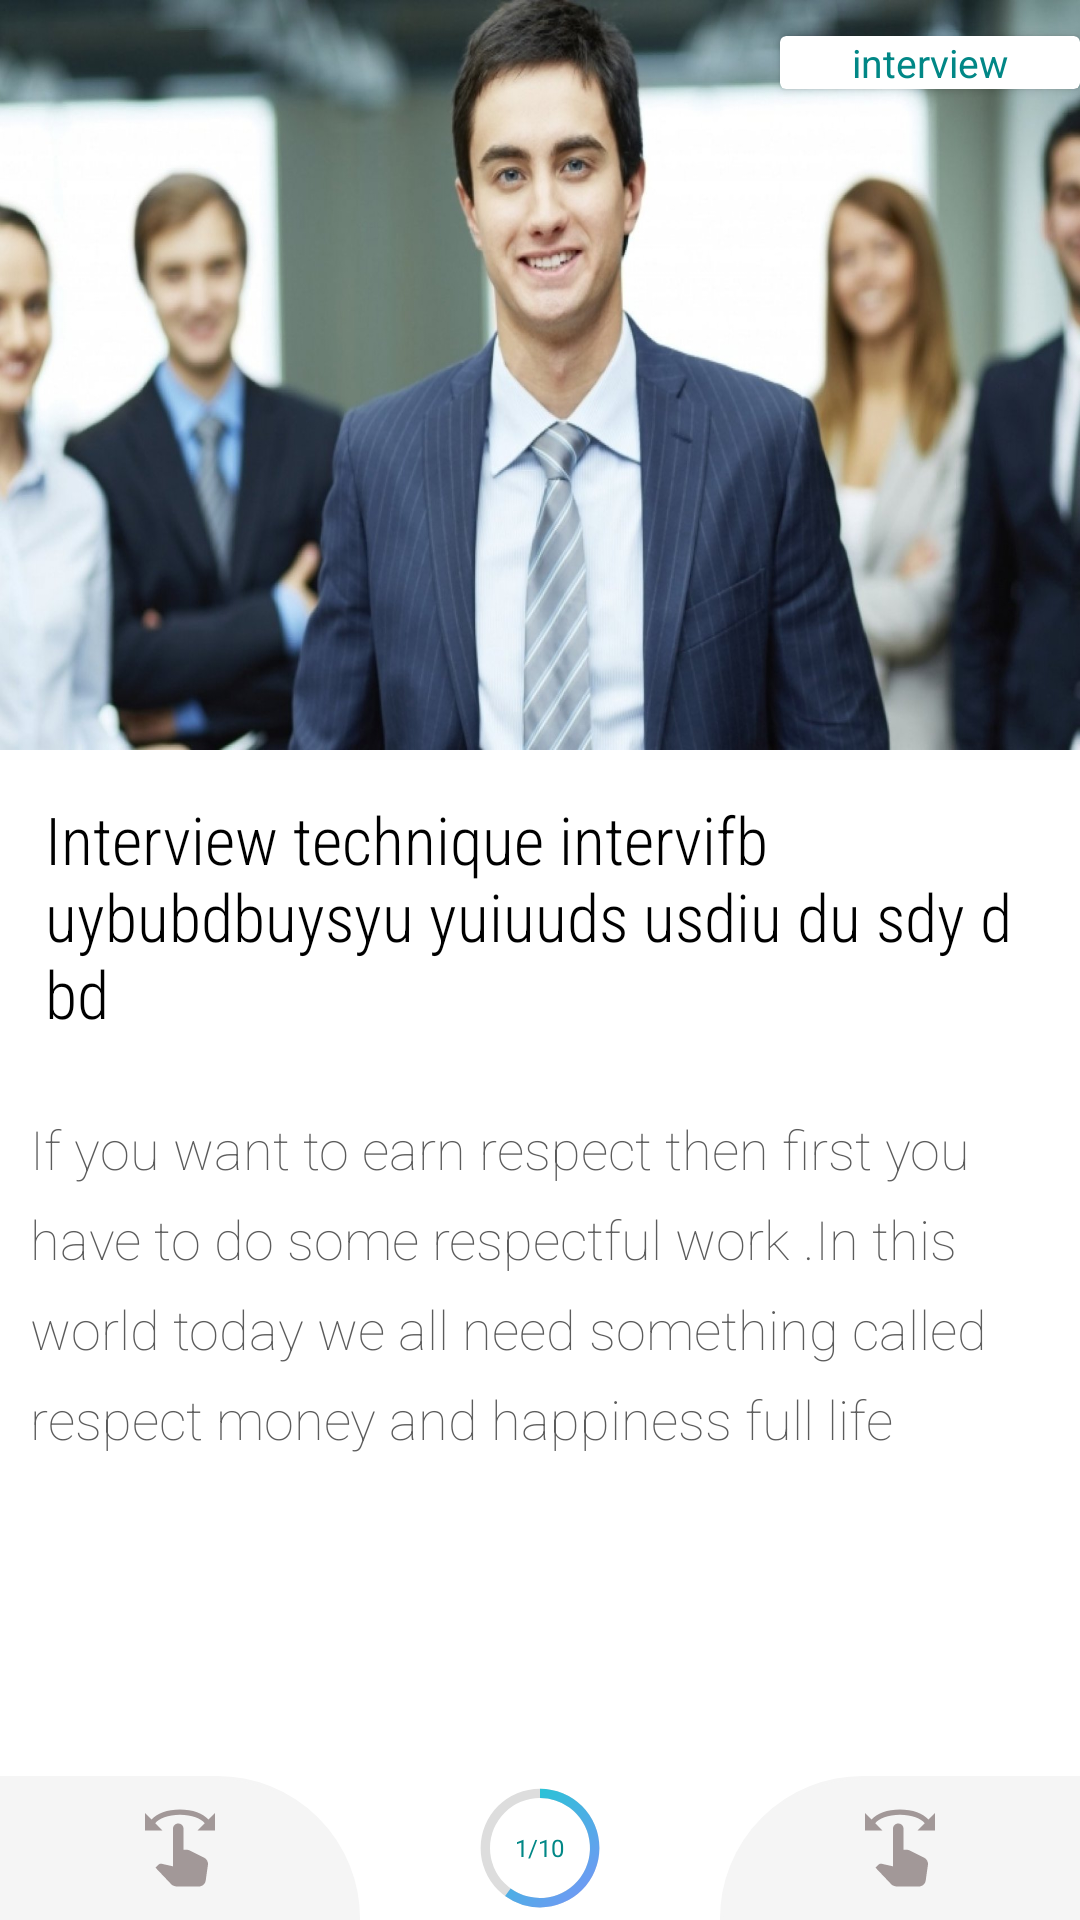

The Android layout XML behind this screen, and the referenced resources:
<!-- AndroidManifest.xml: application theme Theme.UniksameLearningPoint -->
<!-- res/layout/short_education_page_row.xml -->
<?xml version="1.0" encoding="utf-8"?>
<LinearLayout xmlns:android="http://schemas.android.com/apk/res/android"
    xmlns:tools="http://schemas.android.com/tools"
    android:layout_width="match_parent"
    android:layout_height="match_parent"
    android:background="@color/white"
    android:orientation="vertical">

    <RelativeLayout
        android:layout_width="match_parent"
        android:layout_height="match_parent">

        <androidx.cardview.widget.CardView
            android:layout_width="wrap_content"
            android:layout_height="wrap_content"
            android:layout_alignParentEnd="true"
            android:layout_marginTop="12dp">

            <TextView
                android:id="@+id/page_type_view"
                android:layout_width="wrap_content"
                android:layout_height="wrap_content"
                android:gravity="center"
                android:minWidth="100dp"
                android:text="interview"
                android:textColor="@color/teal_700"
                android:textSize="13sp" />

        </androidx.cardview.widget.CardView>

        <LinearLayout
            android:id="@+id/linear_layout_id"
            android:layout_width="match_parent"
            android:layout_height="match_parent"
            android:orientation="vertical">

            <ImageView
                android:id="@+id/interview_image"
                android:layout_width="match_parent"
                android:layout_height="250dp"
                android:scaleType="fitXY"
                android:src="@drawable/getty" />


            <TextView
                android:id="@+id/heading"
                android:layout_width="match_parent"
                android:layout_height="wrap_content"
                android:fontFamily="sans-serif-condensed-light"
                android:padding="15dp"
                android:text="Interview technique intervifb uybubdbuysyu yuiuuds usdiu du sdy d bd "
                android:textColor="@color/black"
                android:textSize="22sp" />

            <TextView
                android:id="@+id/desc_text_view"
                android:layout_width="match_parent"
                android:layout_height="match_parent"
                android:fontFamily="sans-serif-thin"
                android:lineHeight="30dp"
                android:padding="10dp"
                android:text="@string/respects"
                android:textColor="#5C5C5C"
                android:textSize="18sp"
                tools:targetApi="p" />

        </LinearLayout>

        <LinearLayout
            android:layout_width="match_parent"
            android:layout_height="wrap_content"
            android:layout_alignParentEnd="true"
            android:layout_alignParentBottom="true"
            android:background="@color/white"
            android:orientation="horizontal">


            <ImageView
                android:id="@+id/i_love_img"
                android:layout_width="0dp"
                android:layout_height="match_parent"
                android:layout_weight="1"
                android:background="@drawable/myshape_reciever"
                android:padding="10dp"
                android:src="@drawable/ic_baseline_swipe_24" />

            <RelativeLayout
                android:id="@+id/relative_layout_pro"
                android:layout_width="0dp"
                android:layout_height="wrap_content"
                android:layout_weight="1">

                <ProgressBar
                    android:id="@+id/progcircle_bar"
                    android:layout_width="50dp"
                    android:layout_height="wrap_content"
                    android:layout_centerInParent="true"
                    android:indeterminateOnly="false"
                    android:progress="60"
                    android:progressDrawable="@drawable/circle_progerss" />

                <TextView
                    android:id="@+id/today_text_percent"
                    android:layout_width="wrap_content"
                    android:layout_height="wrap_content"
                    android:layout_centerInParent="true"
                    android:text="1/10"
                    android:textAlignment="center"
                    android:textColor="@color/teal_700"
                    android:textSize="8sp" />

            </RelativeLayout>


            <ImageView
                android:layout_width="0dp"
                android:layout_height="match_parent"
                android:layout_weight="1"
                android:background="@drawable/myshape_sender"
                android:padding="10dp"
                android:src="@drawable/ic_baseline_swipe_24" />


        </LinearLayout>

    </RelativeLayout>

</LinearLayout>
<!-- resources referenced by this layout -->
<resources>
  <color name="black">#FF000000</color>
  <color name="teal_700">#FF018786</color>
  <color name="white">#FFFFFFFF</color>
  <!-- drawable circle_progerss (drawable) -->
  <?xml version="1.0" encoding="utf-8"?>
  <layer-list xmlns:android="http://schemas.android.com/apk/res/android">
      <item>
          <shape
              android:shape="ring"
              android:thicknessRatio="16"
              android:useLevel="false">
              <solid android:color="#DDD" />
          </shape>
      </item>
      <item>
          <rotate
              android:fromDegrees="270"
              android:toDegrees="270">
              <shape
                  android:shape="ring"
                  android:thicknessRatio="16"
                  android:useLevel="true">
                  <gradient
                      android:gradientRadius="20"
                      android:centerY="1.0"
                      android:angle="45"
                      android:startColor="@color/blue_mid"
                      android:centerColor="@color/teal_200"
                      android:endColor="@color/teal_700"
                      />
  
              </shape>
          </rotate>
      </item>
  </layer-list>
  <!-- drawable getty: jpg bitmap (drawable, 158615 bytes) -->
  <!-- drawable ic_baseline_swipe_24 (drawable) -->
  <vector android:height="24dp" android:tint="#A29898"
      android:viewportHeight="24" android:viewportWidth="24"
      android:width="24dp" xmlns:android="http://schemas.android.com/apk/res/android">
      <path android:fillColor="@android:color/white" android:pathData="M18.89,14.75l-4.09,-2.04c-0.28,-0.14 -0.58,-0.21 -0.89,-0.21H13v-6C13,5.67 12.33,5 11.5,5S10,5.67 10,6.5v10.74L6.75,16.5c-0.33,-0.07 -0.68,0.03 -0.92,0.28L5,17.62l4.54,4.79C9.92,22.79 10.68,23 11.21,23h6.16c1,0 1.84,-0.73 1.98,-1.72l0.63,-4.46C20.1,15.97 19.66,15.14 18.89,14.75z"/>
      <path android:fillColor="@android:color/white" android:pathData="M20.13,3.87C18.69,2.17 15.6,1 12,1S5.31,2.17 3.87,3.87L2,2v5h5L4.93,4.93c1,-1.29 3.7,-2.43 7.07,-2.43s6.07,1.14 7.07,2.43L17,7h5V2L20.13,3.87z"/>
  </vector>
  <!-- drawable myshape_reciever (drawable-v24) -->
  <?xml version="1.0" encoding="utf-8"?>
  <shape xmlns:android="http://schemas.android.com/apk/res/android"
      android:shape="rectangle">
      <corners android:topRightRadius="50dp" />
      <stroke
          android:width="1dp"
          android:color="@color/gray"/>
  
      <solid android:color="@color/gray" />
      
      
      
      
      
      
      
      
      
      
      
  
      
      
      
      
      
  </shape>
  <!-- drawable myshape_sender (drawable-v24) -->
  <?xml version="1.0" encoding="utf-8"?>
  <shape xmlns:android="http://schemas.android.com/apk/res/android"
      android:shape="rectangle">
      <corners android:topLeftRadius="50dp" />
      <stroke
          android:width="1dp"
          android:color="@color/gray" />
  
      <solid android:color="@color/gray" />
      
      
      
      
      
  
      
      
      
      
      
      
  
      
      
      
      
      
  </shape>
  <string name="respects">If you want to earn respect then first you
          have to do some respectful work .In this world today
      we all need something called respect money and happiness full life </string>
  <style name="Theme.UniksameLearningPoint" parent="Theme.MaterialComponents.DayNight.DarkActionBar">
          
          <item name="colorPrimaryVariant">@color/dark_gray</item>
          <item name="colorPrimary">@color/teal_700</item>
          <item name="colorOnPrimary">@color/white</item>
          <item name="colorSecondary">@color/teal_200</item>
          <item name="colorSecondaryVariant">@color/teal_700</item>
          <item name="colorOnSecondary">@color/black</item>
          
          <item name="android:statusBarColor" tools:targetApi="l">?attr/colorPrimaryVariant</item>
          
      </style>
  <color name="blue_mid">#8A8AFF</color>
  <color name="teal_200">#FF03DAC5</color>
  <color name="gray">#f5f5f5</color>
  <color name="dark_gray">#A9A9A9</color>
</resources>
